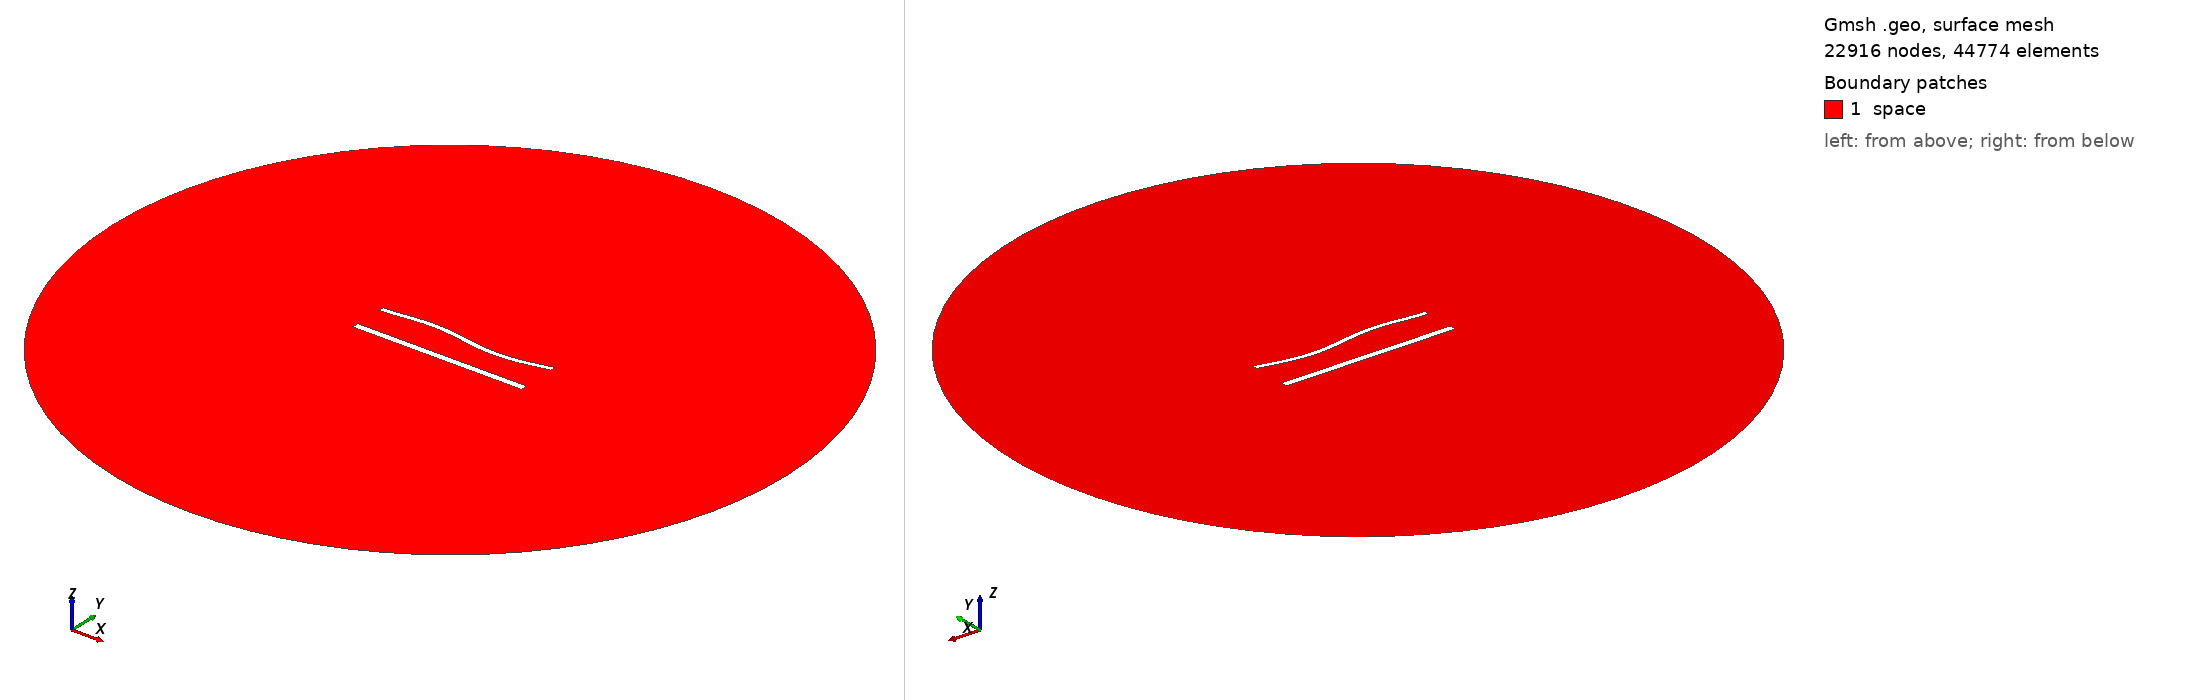

Gmsh geometry script, surface-meshed: 22916 nodes, 44774 surface elements. Boundary patches (legend numbers): 1 space. Left view from above one corner, right view from below the opposite corner. Legend entries are the model's physical surfaces. The drawing asked Gmsh for element sizes between 1% and 20% of the model's largest extent; the script's own settings can give other sizes.

=== 1259.geo (drawn) ===
//---------------------------------------
// Geometry kernel
//---------------------------------------

SetFactory("OpenCASCADE");



//---------------------------------------
// Parameters of the geometry
//---------------------------------------

// Overetch of the upper plate
overetch = 0.375;

// Distance between the plates
distance = 20.0;

// Discretization over the x axis (for the deformation)
nx = 50; 

// Length of the plate
L = 100 - overetch; 

// Number of modes
n = 4; 

// 1st mode coefficient
coeff(1) = 0.0;
beta(1) = 0.596864 * 3.1415926535 / L;

// 2nd mode coefficient
coeff(2) = 0.0;
beta(2) = 1.49418 * 3.1415926535 / L;

// 3rd mode coefficient
coeff(3) = 1.5;
beta(3) = 2.50025 * 3.1415926535 / L;

// 4th mode coefficient
coeff(4) = 0.0;
beta(4) = 3.49999 * 3.1415926535 / L;



//---------------------------------------
// Upper plate (deformed rectangle)
//---------------------------------------

// Coordiantes of the upper plate
xmin = -50;
xmax = 50 - overetch;

// Height of the upper plate
yheight = 4 - 2 * overetch;

// Indexes of the points
UpperID[] = {};
LowerID[] = {};
LeftID[] = {};
RightID[] = {};

// Point index
p = 1;

// Horizontal edges
For i In {1:nx}
    x = xmin + (i-1)*(xmax - xmin)/(nx-1);

    y_bottom = distance / 2 + overetch;
    For j In {1:n}
        C = (Cosh(beta(j)*L) + Cos(beta(j)*L)) / (Sinh(beta(j)*L) + Sin(beta(j)*L));
        y_bottom  = y_bottom + coeff(j) * (Cosh(beta(j)*(x+50)) - Cos(beta(j)*(x+50)) - C * (Sinh(beta(j)*(x+50)) - Sin(beta(j)*(x+50))));
    EndFor

    y_top = y_bottom + yheight;

    Point(p) = {x, y_top, 0, 1.0};
    UpperID[i] = p;
    p = p + 1;

    Point(p) = {x, y_bottom, 0, 1.0};
    LowerID[i] = p;
    p = p + 1;
EndFor

// Create point lists
UpperPts[] = {}; LowerPts[] = {};
For i In {1:nx}
  UpperPts[] += {UpperID[i]};
  LowerPts[] += {LowerID[i]};
EndFor

// Build splines
Spline(1) = {UpperPts[]};
Spline(2) = {LowerPts[]};
Line(3) = {LowerPts[nx-1], UpperPts[nx-1]};
Line(4) = {LowerPts[0], UpperPts[0]};

// Build the plane surface
Curve Loop(1) = {2, 3, -1, -4};
Plane Surface(1) = {1};



//---------------------------------------
// Lower plate (rectangle)
//---------------------------------------

// Vertices
Point(1001) = {-50, -distance/2, 0, 1.0};
Point(1002) = { 50, -distance/2, 0, 1.0};
Point(1003) = { 50,  -distance/2 + 4, 0, 1.0};
Point(1004) = {-50,  -distance/2 + 4, 0, 1.0};

// Edges
Line(5) = {1001, 1002};
Line(6) = {1002, 1003};
Line(7) = {1003, 1004};
Line(8) = {1004, 1001};

// Plane surface
Line Loop(2) = {5, 6, 7, 8};
Plane Surface(2) = {2}; 



//---------------------------------------
// Outer (fictious) boundary
//---------------------------------------

// Points
Point(1005) = {0, 0, 0};       // Center
Point(1006) = {200, 0, 0};     // Start point
Point(1007) = {0, 200, 0};     // 90 degrees
Point(1008) = {-200, 0, 0};    // 180 degrees
Point(1009) = {0, -200, 0};    // 270 degrees

// Circle arcs (each needs start, center, end)
Circle(9) = {1006, 1005, 1007};
Circle(10) = {1007, 1005, 1008};
Circle(11) = {1008, 1005, 1009};
Circle(12) = {1009, 1005, 1006};

// Plane surface for the entire domain
Curve Loop(3) = {9, 10, 11, 12};
Surface(3) = {3};

// Subtract the plates from the whole domain to obtain the actual domain where we want to solve the equations
BooleanDifference{ Surface{3}; Delete; }{ Surface{1}; Surface{2}; Delete; }




//---------------------------------------
// Transfinite Lines/Curves
//---------------------------------------

// Set the number of points on the boundaries
r = 6;
d = 0.15;

// Plates
Transfinite Curve {1} = 50*r/4 Using Progression 1;
Transfinite Line {2} = 50*r Using Progression 1;
Transfinite Curve {3, 4} = 2*r Using Progression 1+d;
Transfinite Line {5} = 50*r/4 Using Progression 1;
Transfinite Line {7} = 50*r Using Progression 1;
Transfinite Line {6} = 2*r Using Progression 1-d;
Transfinite Line {8} = 2*r Using Progression 1+d;

// Outer boundary
Transfinite Line {9, 10, 11, 12} = 20 Using Progression 1;



//---------------------------------------
// Physical groups
//---------------------------------------                

// Physical curves (boundaries)
Physical Line("force_segment", 10) = {2};
Physical Line("upper_plate", 11) = {1, 3, 4};
Physical Line("lower_plate", 12) = {5, 6, 7, 8};
Physical Line("boundary", 20) = {9, 10, 11, 12};

// Physical Surfaces
Physical Surface("space", 30) = {3};



//---------------------------------------
// 6. Generate the Mesh
//---------------------------------------

// 2D mesh generation
Mesh 2;
